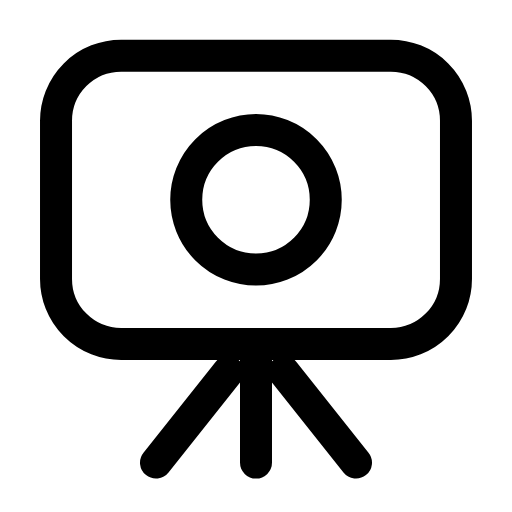
t = 0.00 s
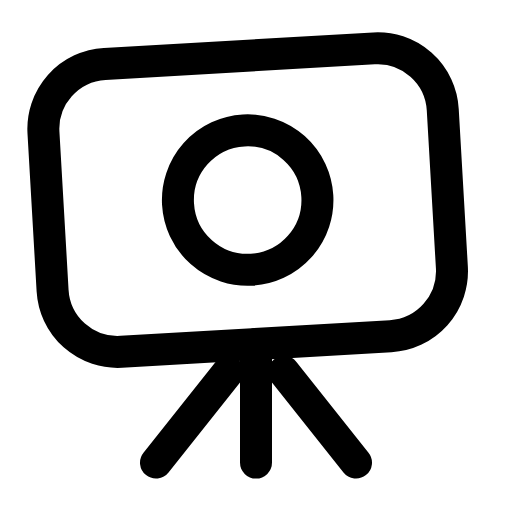
t = 0.29 s
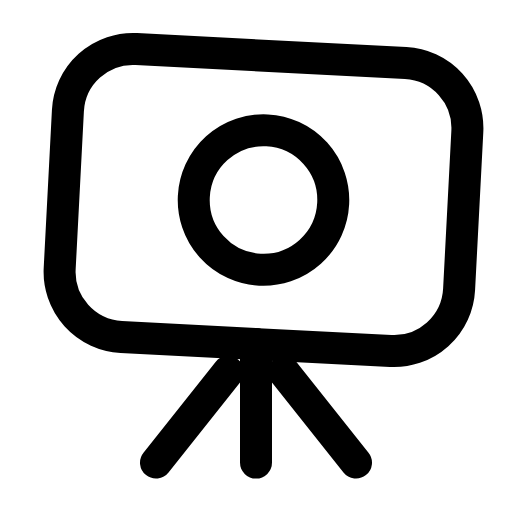
t = 0.60 s
t = 0.88 s: frame unchanged from t = 0.00 s, image omitted
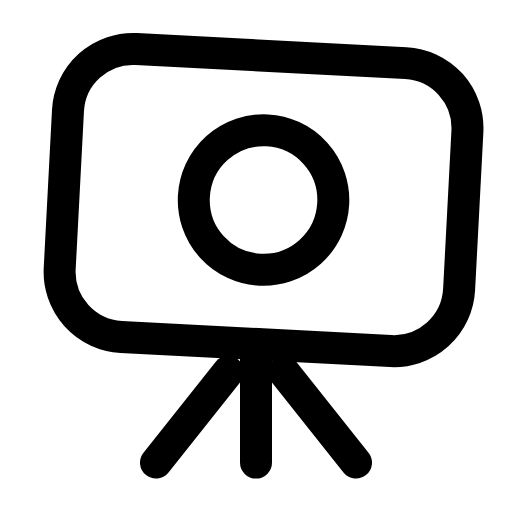
t = 1.19 s
t = 1.50 s: frame unchanged from t = 0.00 s, image omitted

The animated SVG that drew these frames (rendered in a browser with its animation timeline set to each time). Animation: 1 SMIL element (animateTransform=1); one cycle of 1.80 s, repeats indefinitely.

<svg xmlns="http://www.w3.org/2000/svg" width="24" height="24" viewBox="0 0 24 24" fill="none"><g transform="translate(-1.08 -1.097) scale(1.09)"><g><animateTransform attributeName="transform" type="rotate" values="0 12 15.8;0 12 15.8;-4 12 15.8;3 12 15.8;0 12 15.8;0 12 15.8;3 12 15.8;-4 12 15.8;0 12 15.8;0 12 15.8;0 12 15.8" keyTimes="0;0.135;0.2475;0.36;0.45;0.6;0.66;0.735;0.81;0.9;1" dur="1.8s" repeatCount="indefinite" calcMode="spline" keySplines="0.16 1 0.3 1;0.16 1 0.3 1;0.16 1 0.3 1;0.16 1 0.3 1;0.16 1 0.3 1;0.16 1 0.3 1;0.16 1 0.3 1;0.16 1 0.3 1;0.16 1 0.3 1;0.16 1 0.3 1"/><rect stroke="currentColor" stroke-width="1.376" stroke-linecap="round" stroke-linejoin="round" fill="none" x="3.4" y="3.4" width="17.2" height="12.4" rx="2.8"></rect><circle stroke="currentColor" stroke-width="1.376" stroke-linecap="round" stroke-linejoin="round" fill="none" cx="12" cy="9.6" r="3"></circle></g><path stroke="currentColor" stroke-width="1.376" stroke-linecap="round" stroke-linejoin="round" fill="none" d="M7.7 20.9L10.8 17M16.3 20.9L13.2 17"></path><line stroke="currentColor" stroke-width="1.376" stroke-linecap="round" stroke-linejoin="round" fill="none" x1="12" y1="15.8" x2="12" y2="20.9"></line></g></svg>
